Labelled photos from "datasets", an image-classification folder in MChandraR/MangroveClassification. The possible labels are: Bruguiera Gymnorrhiza, Lumnitzera Littorea, Rhizophora Apiculata, Sonneratia Alba, Xylocarpus Granatum.

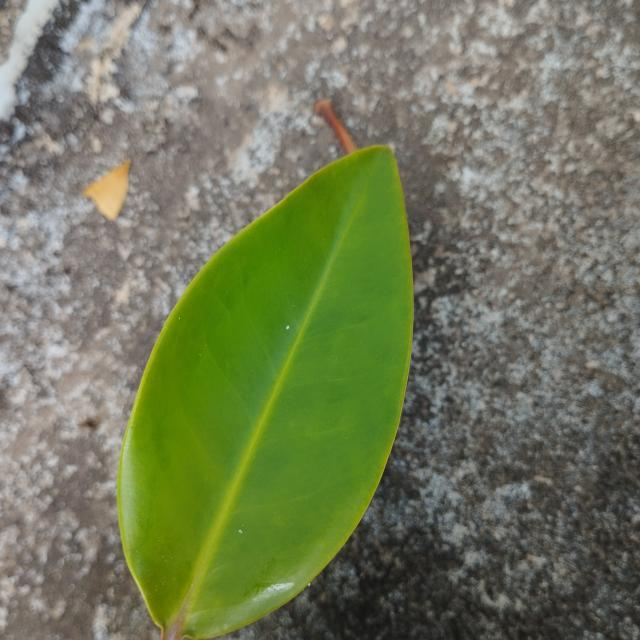
Label: Bruguiera Gymnorrhiza

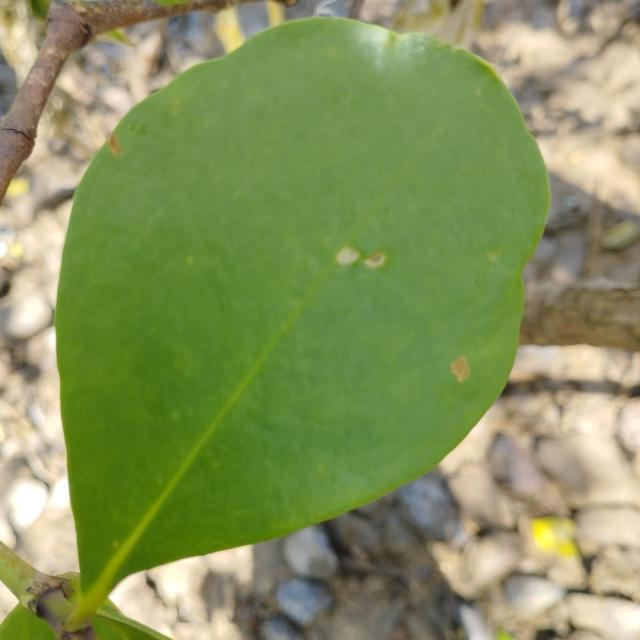
Label: Sonneratia Alba

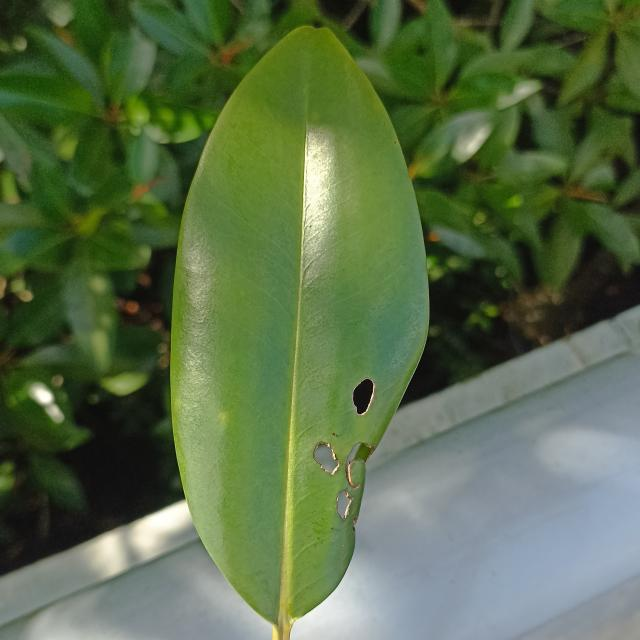
Label: Bruguiera Gymnorrhiza

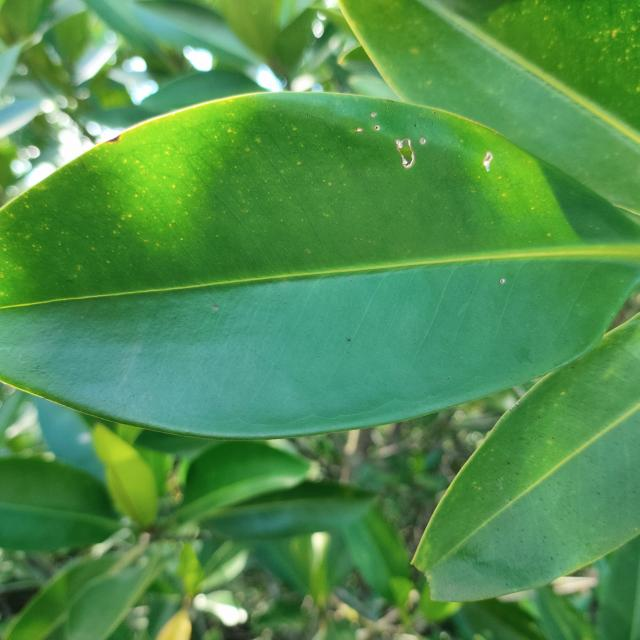
Label: Rhizophora Apiculata

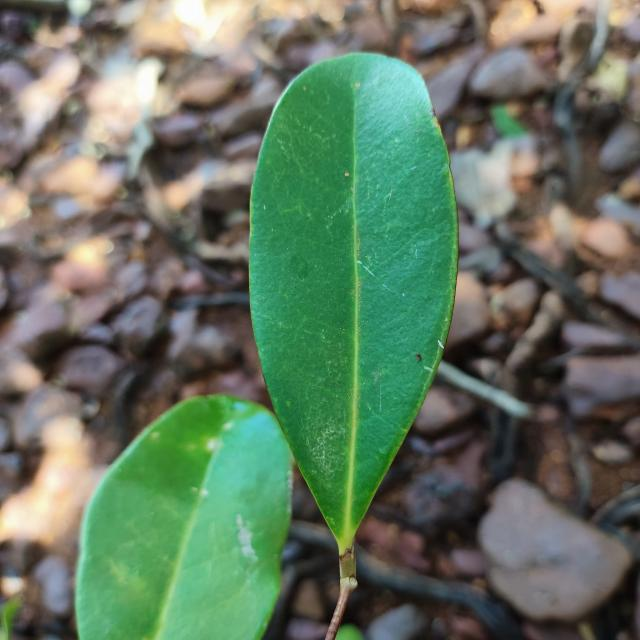
Label: Xylocarpus Granatum

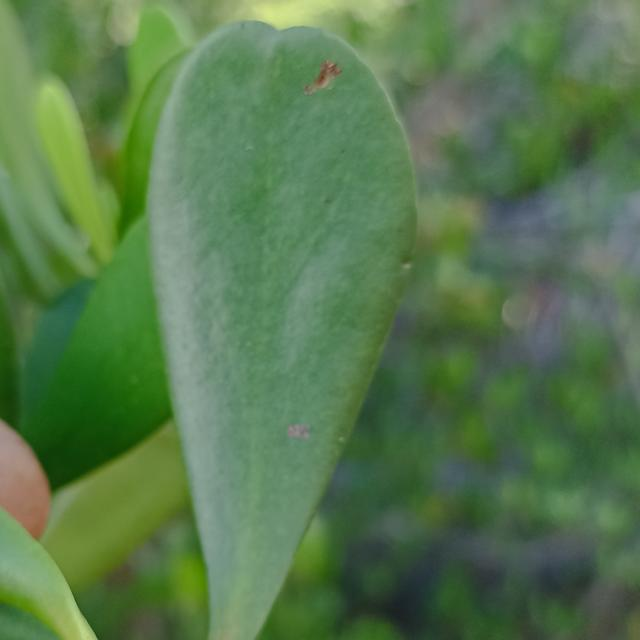
Label: Lumnitzera Littorea
